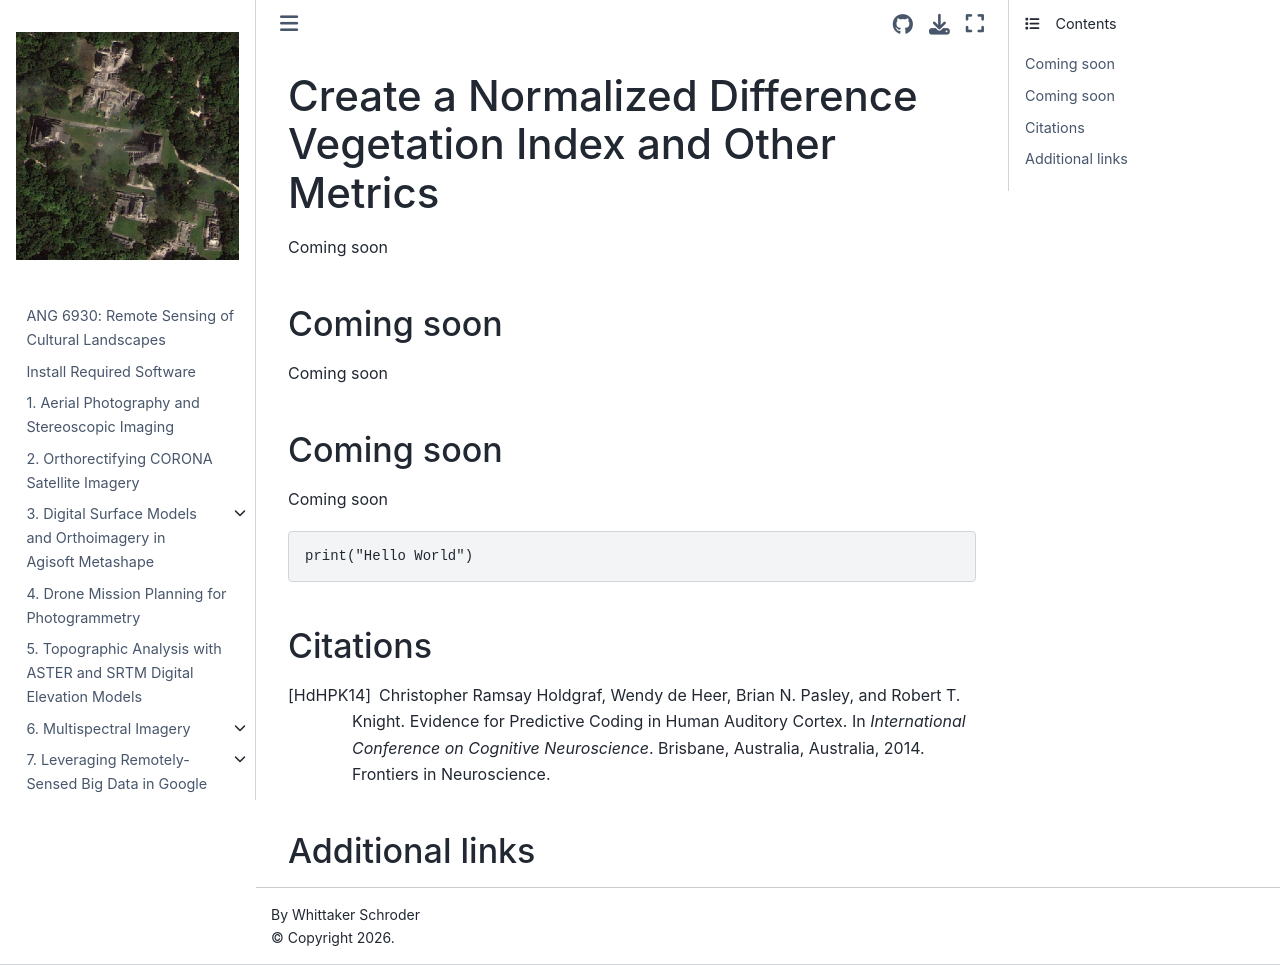

repository: whitschroder/remote-sensing · page: ndvi.html · generator: jekyll

# Create a Normalized Difference Vegetation Index and Other Metrics

Coming soon

## Coming soon

Coming soon

## Coming soon

Coming soon

```R
print("Hello World")
```




## Citations


```{bibliography}
Willey, Gordon. Altar de Sacrificios
```

## Additional links
